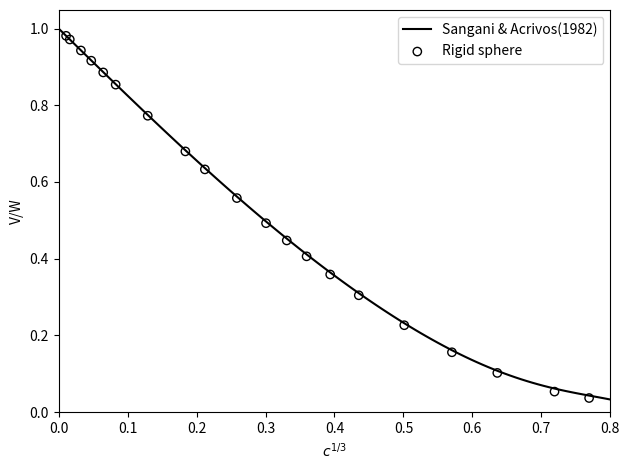
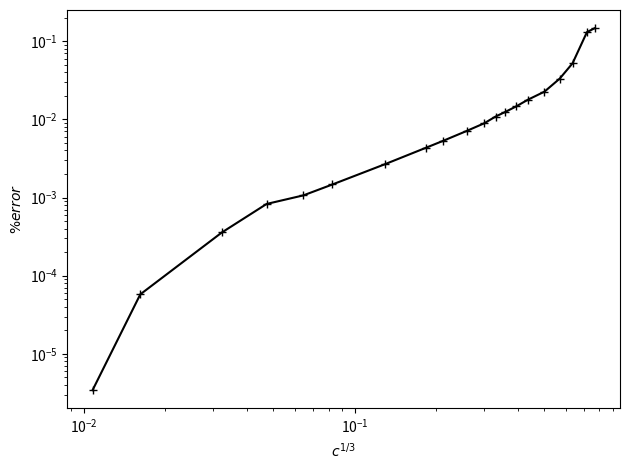

Python code for these plots, in order: (Note: this script raises an exception after producing the figures.)
import numpy as np
import matplotlib.pyplot as plt

# Nblob = 1400
a = 20.52
v_rpy = 2.8145485528e-02
L_list = np.array([43, 46, 52, 58, 66,\
    76, 84, 92, 100, 110,\
    128, 156, 180, 256, 400,\
    512, 700, 1024, 2048, 3072])
v_list = np.array([1.0353384131e-03, 1.5042830716e-03, 2.8763976390e-03, 4.3915972638e-03, 6.3767955099e-03,\
    8.5738858409e-03, 1.0099684246e-02, 1.1431189235e-02, 1.2596349965e-02, 1.3863575235e-02,\
    1.5706014730e-02, 1.7810764363e-02, 1.9131256985e-02, 2.1746806895e-02, 2.4029385356e-02,\
    2.4925992848e-02, 2.5786169908e-02, 2.6536708964e-02, 2.7343904923e-02, 2.7612200528e-02])
phi_list = 4./3.*np.pi*a**3/L_list**3


def hasimoto(c_13):
    return 1 - 1.7601*c_13 + c_13**3 - 1.5593*c_13**6

def sangani(c_13):
    return 1 - 1.7601*c_13 + c_13**3 - 1.5593*c_13**6 + 3.9799*c_13**8 - 3.0734*c_13**10

c_13_list = phi_list**(1./3)
vw_list = v_list/v_rpy
hasimoto_x_list = np.linspace(0, 0.8, 100)
hasimoto_y_list = hasimoto(hasimoto_x_list)
sangani_x_list = np.linspace(0, 0.8, 100)
sangani_y_list = sangani(sangani_x_list)

fig1 = plt.figure()
ax = fig1.add_subplot(1,1,1)
fig2 = plt.figure()
ax2 = fig2.add_subplot(1,1,1)
ax.plot(sangani_x_list, sangani_y_list, c='black', label='Sangani & Acrivos(1982)')
ax.scatter(c_13_list, vw_list, facecolors='none', edgecolors='black', label='Rigid sphere')
ax.set_xlabel(r'$c^{1/3}$')
ax.set_ylabel(r'V/W')
# ax.set_title('Single sphere settling speed')
ax.set_xlim(0, 0.8)
ax.set_ylim(0,)
ax.legend()

ax2.plot(c_13_list, np.abs(vw_list - sangani(c_13_list))/sangani(c_13_list), marker='+', color='black', label='Rigid sphere')
ax2.set_yscale('log')
ax2.set_xscale('log')
ax2.set_xlabel(r'$c^{1/3}$')
ax2.set_ylabel(r'$\% error$')

fig1.tight_layout()
fig2.tight_layout()
# plt.savefig('fig/single_sphere.eps', format='eps')
fig1.savefig('fig/sangani1982.pdf', format='pdf')
fig2.savefig('fig/sangani1982_error.pdf', format='pdf')
plt.show()




















#